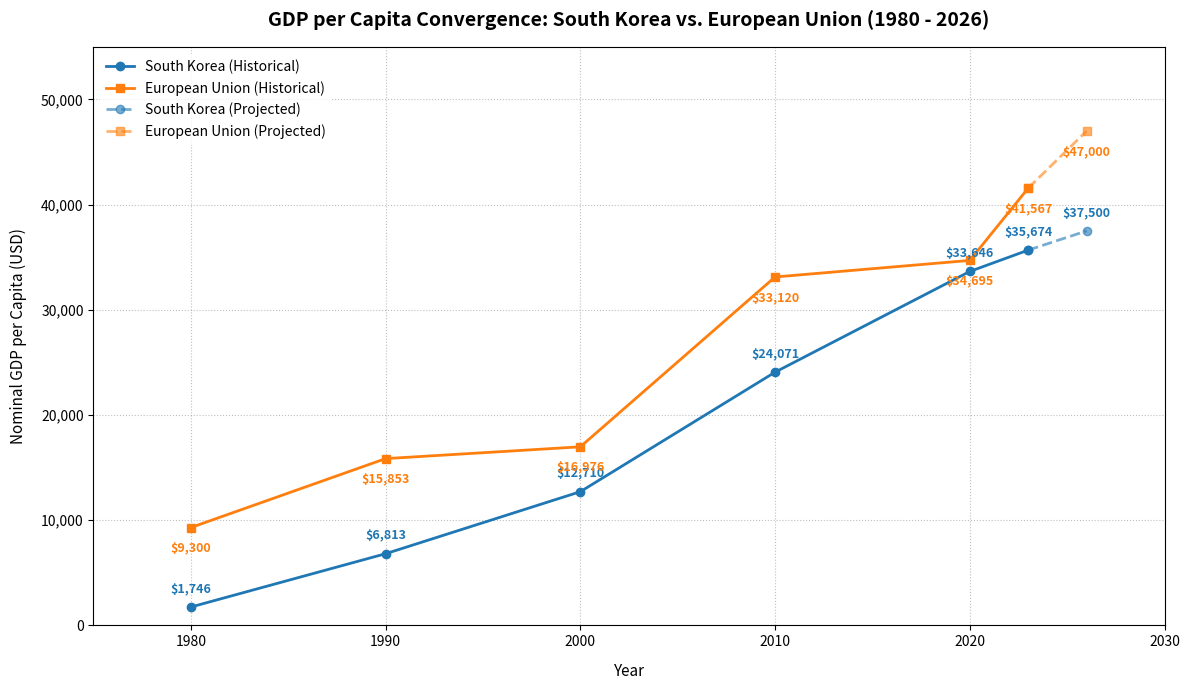

The script that saved this image:
import matplotlib.pyplot as plt
import numpy as np

# 1. Historical data setup (1980 to 2023)
years = np.array([1980, 1990, 2000, 2010, 2020, 2023])
sk_gdp = np.array([1746, 6813, 12710, 24071, 33646, 35674])
eu_gdp = np.array([9300, 15853, 16976, 33120, 34695, 41567])

# 2. Future projections setup (connecting 2023 data to 2026 estimates)
years_proj = np.array([2023, 2026])
sk_proj = np.array([35674, 37500])
eu_proj = np.array([41567, 47000])

# Initialize plot figure size
plt.figure(figsize=(12, 7))

# 3. Plot historical curves (solid lines)
plt.plot(
    years,
    sk_gdp,
    marker="o",
    linewidth=2,
    label="South Korea (Historical)",
    color="#1f77b4",
)
plt.plot(
    years,
    eu_gdp,
    marker="s",
    linewidth=2,
    label="European Union (Historical)",
    color="#ff7f0e",
)

# 4. Plot future projections (dashed lines with slight transparency)
plt.plot(
    years_proj,
    sk_proj,
    linestyle="--",
    marker="o",
    linewidth=2,
    color="#1f77b4",
    alpha=0.6,
    label="South Korea (Projected)",
)
plt.plot(
    years_proj,
    eu_proj,
    linestyle="--",
    marker="s",
    linewidth=2,
    color="#ff7f0e",
    alpha=0.6,
    label="European Union (Projected)",
)

# 5. Annotate historical data points with alternating vertical offsets to avoid overlapping
for y, sk, eu in zip(years, sk_gdp, eu_gdp):
    plt.annotate(
        f"${sk:,}",
        (y, sk),
        textcoords="offset points",
        xytext=(0, 10),
        ha="center",
        fontsize=9,
        color="#1f77b4",
        weight="bold",
    )
    plt.annotate(
        f"${eu:,}",
        (y, eu),
        textcoords="offset points",
        xytext=(0, -18),
        ha="center",
        fontsize=9,
        color="#ff7f0e",
        weight="bold",
    )

# 6. Annotate future 2026 projections (Fixed syntax: removed comma inside the expression)
plt.annotate(
    f"${37500:,}",
    (2026, 37500),
    textcoords="offset points",
    xytext=(0, 10),
    ha="center",
    fontsize=9,
    color="#1f77b4",
    weight="bold",
)
plt.annotate(
    f"${47000:,}",
    (2026, 47000),
    textcoords="offset points",
    xytext=(0, -18),
    ha="center",
    fontsize=9,
    color="#ff7f0e",
    weight="bold",
)

# Customize chart design details
plt.title(
    "GDP per Capita Convergence: South Korea vs. European Union (1980 - 2026)",
    fontsize=14,
    pad=15,
    weight="bold",
)
plt.xlabel("Year", fontsize=11, labelpad=10)
plt.ylabel("Nominal GDP per Capita (USD)", fontsize=11, labelpad=10)
plt.grid(True, linestyle=":", alpha=0.5, color="gray")
plt.gca().yaxis.set_major_formatter(
    plt.FuncFormatter(lambda x, loc: "{:,}".format(int(x)))
)
plt.xlim(1975, 2030)  # Add padding to the x-axis to cleanly display tags
plt.ylim(0, 55000)
plt.legend(loc="upper left", frameon=True, facecolor="white", edgecolor="none")

plt.tight_layout()
plt.show()
